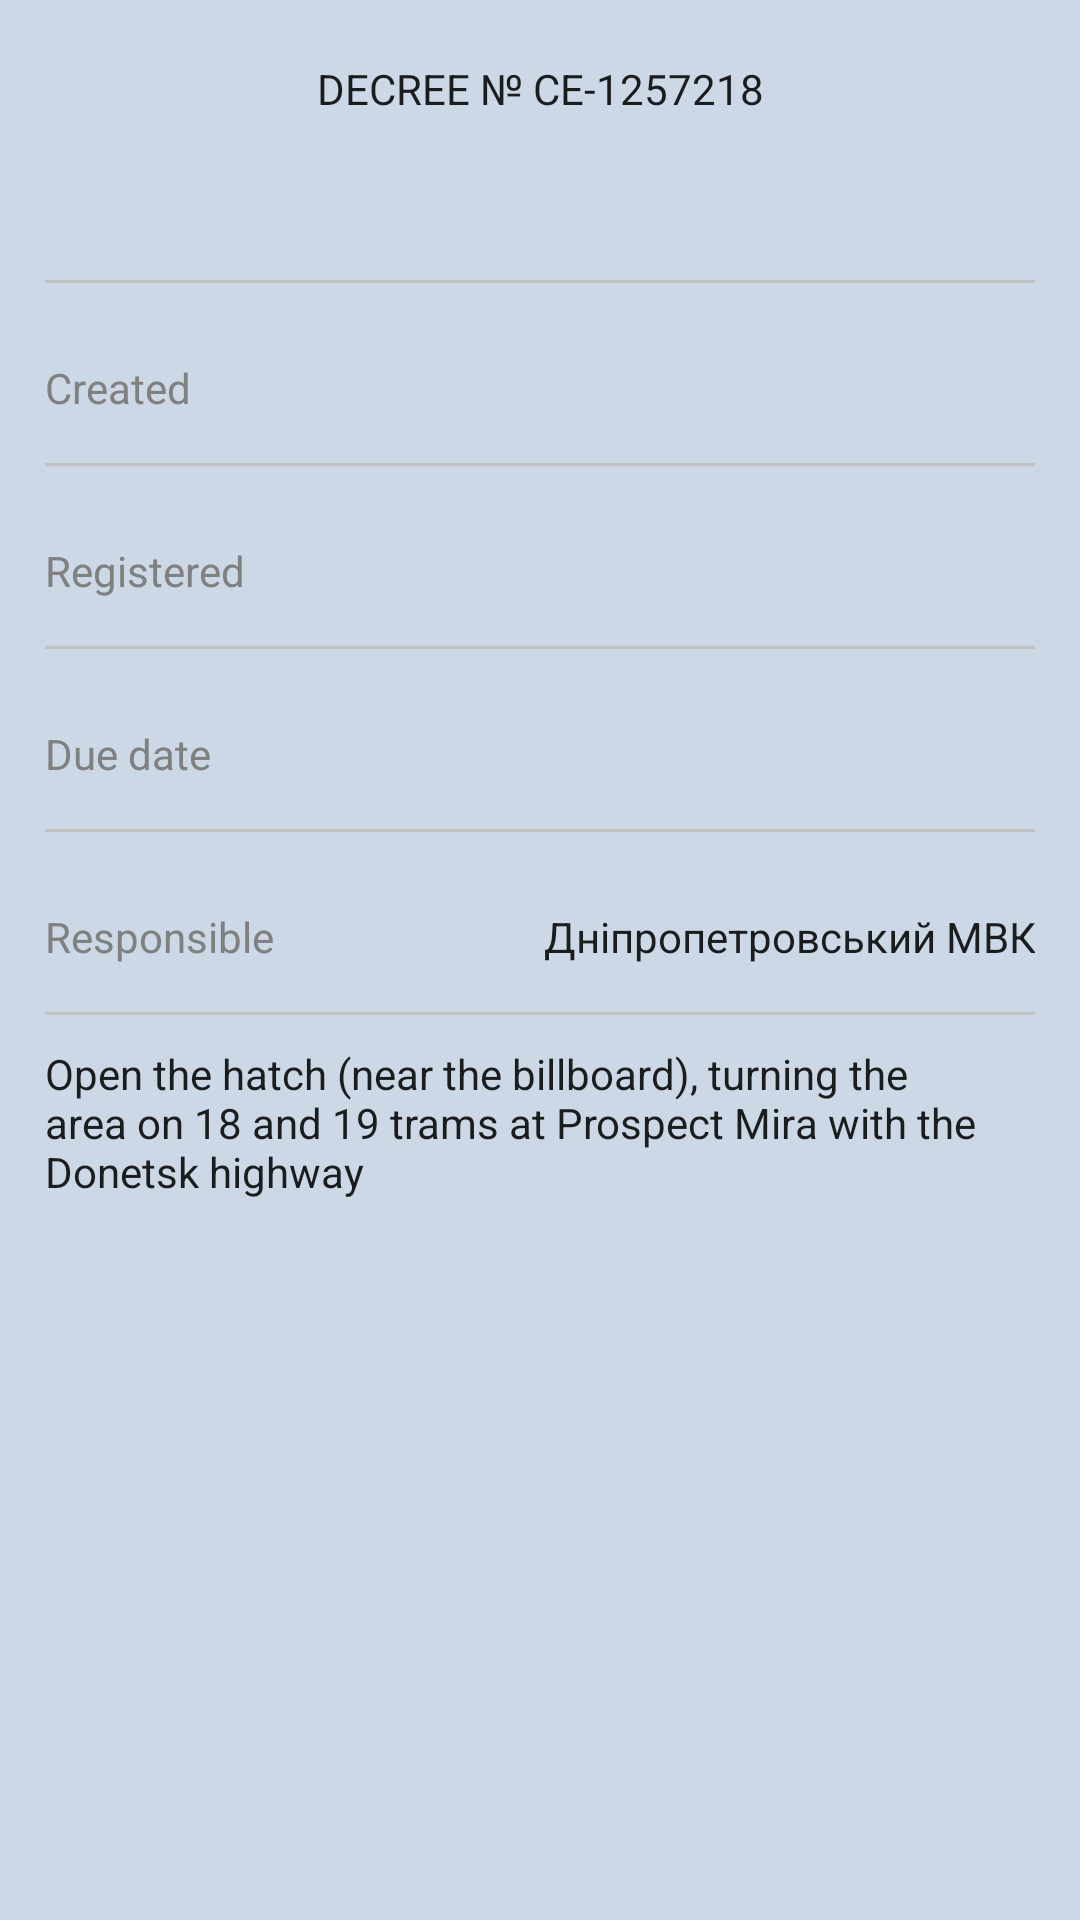

Here is an Android app screen rendered from its layout file. Give the layout XML and the strings, colors and styles it references.
<!-- AndroidManifest.xml: application theme AppTheme -->
<!-- res/layout/activity_task_details.xml -->
<?xml version="1.0" encoding="utf-8"?>
<LinearLayout xmlns:android="http://schemas.android.com/apk/res/android"
    xmlns:tools="http://schemas.android.com/tools"
    android:layout_width="match_parent"
    android:layout_height="match_parent"
    android:focusable="true"
    android:focusableInTouchMode="true"
    tools:context=".TaskDetailsActivity">

    <ScrollView
        android:layout_width="match_parent"
        android:layout_height="wrap_content">

        <LinearLayout
            android:layout_width="match_parent"
            android:layout_height="match_parent"
            android:orientation="vertical"
            android:paddingBottom="@dimen/top_bottom_padding_linearlayout_activity"
            android:paddingLeft="@dimen/left_right_padding_linearlayout_activity"
            android:paddingRight="@dimen/left_right_padding_linearlayout_activity"
            android:paddingTop="@dimen/top_bottom_padding_linearlayout_activity">

            <TextView
                android:id="@+id/number_task_text"
                style="@style/Content"
                android:layout_width="match_parent"
                android:layout_height="wrap_content"
                android:layout_marginBottom="@dimen/margin_number_task"
                android:gravity="center_horizontal"
                android:text="@string/decree" />

            <TextView
                android:id="@+id/status_task"
                android:layout_width="wrap_content"
                android:layout_height="wrap_content"
                android:background="@drawable/status_task_background"
                android:gravity="center"
                android:paddingBottom="@dimen/top_bottom_padding_status_task_activity"
                android:paddingLeft="@dimen/left_right_padding_status_task_activity"
                android:paddingRight="@dimen/left_right_padding_status_task_activity"
                android:paddingTop="@dimen/top_bottom_padding_status_task_activity"
                android:text="@string/in_progress"
                android:textColor="@color/colorApp"
                android:textSize="@dimen/text_size" />

            <View
                android:id="@+id/line_1"
                style="@style/HorizontalLine"
                android:layout_marginBottom="@dimen/vertical_interval"
                android:layout_marginTop="@dimen/vertical_interval" />

            <LinearLayout
                android:layout_width="match_parent"
                android:layout_height="@dimen/height_item_linearlayout"
                android:orientation="horizontal">

                <TextView
                    android:id="@+id/create_date_info"
                    style="@style/Capture"
                    android:gravity="center_vertical|start"
                    android:text="@string/created" />

                <TextView
                    android:id="@+id/create_date"
                    style="@style/Content"
                    android:gravity="center_vertical|end" />

            </LinearLayout>

            <View
                android:id="@+id/line_2"
                style="@style/HorizontalLine"
                android:layout_marginBottom="@dimen/vertical_interval" />

            <LinearLayout
                android:layout_width="match_parent"
                android:layout_height="@dimen/height_item_linearlayout"
                android:orientation="horizontal">

                <TextView
                    android:id="@+id/registrate_date_info"
                    style="@style/Capture"
                    android:gravity="center_vertical|start"
                    android:text="@string/registered" />

                <TextView
                    android:id="@+id/registrate_date"
                    style="@style/Content"
                    android:gravity="center_vertical|end" />

            </LinearLayout>

            <View
                android:id="@+id/line_3"
                style="@style/HorizontalLine"
                android:layout_marginBottom="@dimen/vertical_interval" />

            <LinearLayout
                android:layout_width="match_parent"
                android:layout_height="@dimen/height_item_linearlayout"
                android:orientation="horizontal">

                <TextView
                    android:id="@+id/solved_date_info"
                    style="@style/Capture"
                    android:gravity="center_vertical|start"
                    android:text="@string/due_date" />

                <TextView
                    android:id="@+id/solved_date"
                    style="@style/Content"
                    android:gravity="center_vertical|end"/>

            </LinearLayout>

            <View
                android:id="@+id/line_4"
                style="@style/HorizontalLine"
                android:layout_marginBottom="@dimen/vertical_interval" />

            <LinearLayout
                android:layout_width="match_parent"
                android:layout_height="@dimen/height_item_linearlayout"
                android:orientation="horizontal">

                <TextView
                    android:id="@+id/responsible_text"
                    style="@style/Capture"
                    android:gravity="center_vertical|start"
                    android:text="@string/responsible" />

                <TextView
                    android:id="@+id/responsible"
                    style="@style/Content"
                    android:gravity="center_vertical|end"
                    android:text="@string/responsible_info" />

            </LinearLayout>

            <View
                android:id="@+id/line"
                style="@style/HorizontalLine"
                android:layout_marginBottom="@dimen/vertical_interval" />

            <TextView
                android:id="@+id/description"
                style="@style/Content"
                android:layout_width="match_parent"
                android:layout_height="wrap_content"
                android:text="@string/description" />

            <android.support.v7.widget.RecyclerView
                android:id="@+id/recycler_view_picture"
                android:layout_width="match_parent"
                android:layout_height="@dimen/main_activity_recycler_height" />

        </LinearLayout>
    </ScrollView>


</LinearLayout>
<!-- resources referenced by this layout -->
<resources>
  <color name="colorApp">#ccd8e6</color>
  <dimen name="height_item_linearlayout">50dp</dimen>
  <dimen name="left_right_padding_linearlayout_activity">15dp</dimen>
  <dimen name="left_right_padding_status_task_activity">15dp</dimen>
  <dimen name="main_activity_recycler_height">155dp</dimen>
  <dimen name="margin_number_task">10dp</dimen>
  <dimen name="text_size">15dp</dimen>
  <dimen name="top_bottom_padding_linearlayout_activity">20dp</dimen>
  <dimen name="top_bottom_padding_status_task_activity">7dp</dimen>
  <dimen name="vertical_interval">10dp</dimen>
  <string name="created">Created</string>
  <string name="decree">DECREE № CE-1257218</string>
  <string name="description">Open the hatch (near the billboard), turning the area on 18 and 19 trams at Prospect Mira with the Donetsk highway</string>
  <string name="due_date">Due date</string>
  <string name="in_progress">in progress</string>
  <string name="registered">Registered</string>
  <string name="responsible">Responsible</string>
  <string name="responsible_info">Дніпропетровський МВК</string>
  <style name="Capture">
          <item name="android:layout_width">0dp</item>
          <item name="android:layout_height">match_parent</item>
          <item name="android:layout_weight">40</item>
          <item name="android:textColor">@color/colorCapture</item>
          <item name="android:textAppearance">@style/TextAppearance.AppCompat.Body1</item>
      </style>
  <style name="Content">
          <item name="android:layout_width">0dp</item>
          <item name="android:layout_height">match_parent</item>
          <item name="android:layout_gravity">center</item>
          <item name="android:layout_weight">60</item>
          <item name="android:textAppearance">@style/TextAppearance.AppCompat.Body1</item>
      </style>
  <style name="HorizontalLine">
          <item name="android:layout_width">match_parent</item>
          <item name="android:layout_height">1dp</item>
          <item name="android:background">@color/colorHorizontalLine</item>
      </style>
  <style name="AppTheme" parent="Theme.AppCompat.Light.DarkActionBar">
          
          <item name="colorPrimary">@color/primaryColor</item>
          <item name="colorPrimaryDark">@color/primaryColorDark</item>
          <item name="colorAccent">@color/colorAccent</item>
          <item name="android:windowBackground">@color/colorApp</item>
      </style>
  <color name="colorCapture">#808080</color>
  <color name="colorHorizontalLine">#c2c2c2</color>
  <color name="primaryColor">#6082b4</color>
  <color name="primaryColorDark">#4a76a4</color>
  <color name="colorAccent">#f79900</color>
</resources>
